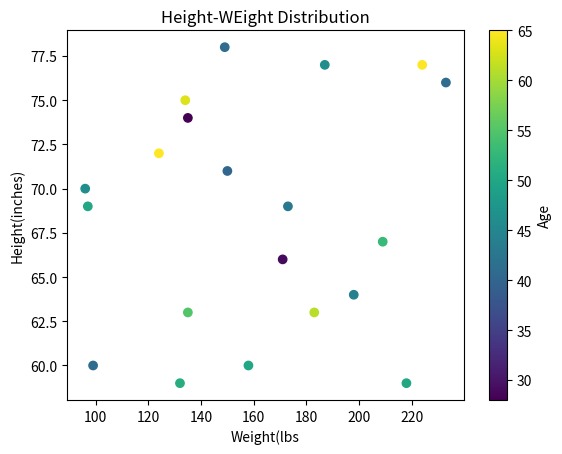

Source code (Python):
import matplotlib.pyplot as plt
import numpy as np
from random import randint
import random
random.seed(2)
height = [randint(58, 78) for x in range(20)]
weight = [randint(90, 250) for x in range(20)]
age = [randint(18,65) for x in range(20)]
plt.scatter(weight, height, c=age)

plt.title("Height-WEight Distribution")
plt.xlabel("Weight(lbs")
plt.ylabel("Height(inches)")
plt.colorbar(label="Age")
plt.show()




